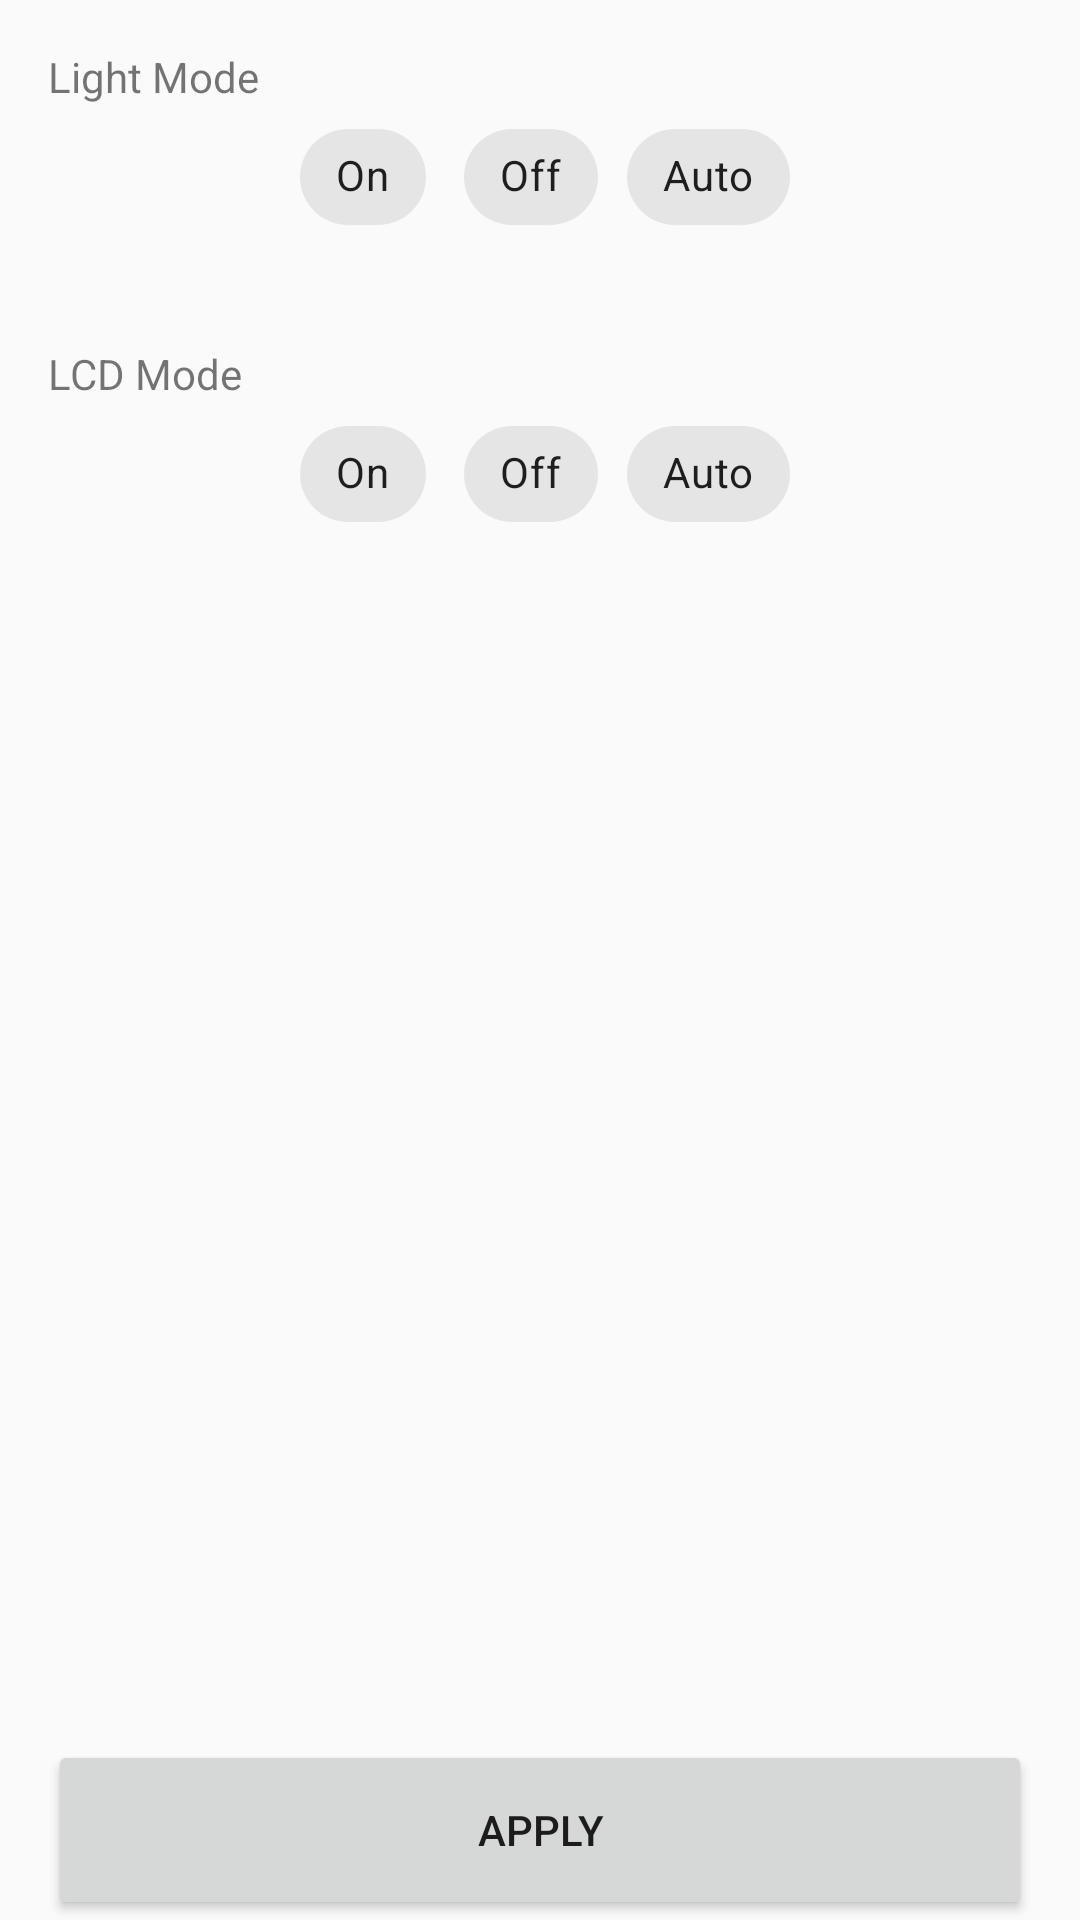

Here is an Android app screen rendered from its layout file. Give the layout XML and the strings, colors and styles it references.
<!-- AndroidManifest.xml: application theme AppMaterialTheme -->
<!-- res/layout/fragment_light_mode.xml -->
<?xml version="1.0" encoding="utf-8"?>
<androidx.constraintlayout.widget.ConstraintLayout
    xmlns:android="http://schemas.android.com/apk/res/android"
    xmlns:app="http://schemas.android.com/apk/res-auto"
    xmlns:tools="http://schemas.android.com/tools"
    android:layout_width="match_parent"
    android:layout_height="match_parent">

    <com.google.android.material.chip.ChipGroup
        android:id="@+id/chip_group_lcd"
        android:layout_width="wrap_content"
        android:layout_height="wrap_content"
        app:layout_constraintEnd_toEndOf="parent"
        app:layout_constraintStart_toStartOf="parent"
        app:layout_constraintTop_toBottomOf="@+id/textView13"
        app:selectionRequired="true"
        app:singleSelection="true">

        <com.google.android.material.chip.Chip
            android:id="@+id/lcd_on"
            style="@style/Widget.MaterialComponents.Chip.Choice"
            android:layout_width="wrap_content"
            android:layout_height="wrap_content"
            android:text="On"
            app:checkedIconVisible="true" />

        <com.google.android.material.chip.Chip
            android:id="@+id/lcd_off"
            style="@style/Widget.MaterialComponents.Chip.Choice"
            android:layout_width="wrap_content"
            android:layout_height="wrap_content"
            android:text="Off"
            app:checkedIconVisible="true" />

        <com.google.android.material.chip.Chip
            android:id="@+id/lcd_auto"
            style="@style/Widget.MaterialComponents.Chip.Choice"
            android:layout_width="wrap_content"
            android:layout_height="wrap_content"
            android:text="Auto"
            app:checkedIconVisible="true" />
    </com.google.android.material.chip.ChipGroup>

    <Button
        android:id="@+id/apply_button"
        android:layout_width="0dp"
        android:layout_height="60dp"
        android:layout_marginStart="16dp"
        android:layout_marginEnd="16dp"
        android:text="Apply"
        app:layout_constraintBottom_toBottomOf="parent"
        app:layout_constraintEnd_toEndOf="parent"
        app:layout_constraintStart_toStartOf="parent" />

    <com.google.android.material.chip.ChipGroup
        android:id="@+id/chip_group_light"
        android:layout_width="wrap_content"
        android:layout_height="wrap_content"
        app:layout_constraintEnd_toEndOf="parent"
        app:layout_constraintStart_toStartOf="parent"
        app:layout_constraintTop_toBottomOf="@+id/textView8"
        app:selectionRequired="true"
        app:singleSelection="true">

        <com.google.android.material.chip.Chip
            android:id="@+id/light_on"
            style="@style/Widget.MaterialComponents.Chip.Choice"
            android:layout_width="wrap_content"
            android:layout_height="wrap_content"
            android:text="On"
            app:checkedIconVisible="true" />

        <com.google.android.material.chip.Chip
            android:id="@+id/light_off"
            style="@style/Widget.MaterialComponents.Chip.Choice"
            android:layout_width="wrap_content"
            android:layout_height="wrap_content"
            android:text="Off"
            app:checkedIconVisible="true" />

        <com.google.android.material.chip.Chip
            android:id="@+id/light_auto"
            style="@style/Widget.MaterialComponents.Chip.Choice"
            android:layout_width="wrap_content"
            android:layout_height="wrap_content"
            android:text="Auto"
            app:checkedIconVisible="true" />
    </com.google.android.material.chip.ChipGroup>

    <TextView
        android:id="@+id/textView8"
        android:layout_width="wrap_content"
        android:layout_height="wrap_content"
        android:layout_marginStart="16dp"
        android:layout_marginTop="16dp"
        android:text="Light Mode"
        app:layout_constraintStart_toStartOf="parent"
        app:layout_constraintTop_toTopOf="parent" />

    <TextView
        android:id="@+id/textView13"
        android:layout_width="wrap_content"
        android:layout_height="wrap_content"
        android:layout_marginStart="16dp"
        android:layout_marginTop="32dp"
        android:text="LCD Mode"
        app:layout_constraintStart_toStartOf="parent"
        app:layout_constraintTop_toBottomOf="@+id/chip_group_light" />

    <androidx.constraintlayout.widget.ConstraintLayout
        android:id="@+id/progress_view"
        android:layout_width="match_parent"
        android:layout_height="match_parent"
        android:visibility="invisible"
        android:clickable="true"
        android:focusable="true"
        app:layout_constraintBottom_toBottomOf="parent"
        app:layout_constraintEnd_toEndOf="parent"
        app:layout_constraintStart_toStartOf="parent"
        app:layout_constraintTop_toBottomOf="parent">

        <ProgressBar
            android:id="@+id/progressBar"
            style="?android:attr/progressBarStyle"
            android:layout_width="wrap_content"
            android:layout_height="wrap_content"
            app:layout_constraintBottom_toBottomOf="parent"
            app:layout_constraintEnd_toEndOf="parent"
            app:layout_constraintStart_toStartOf="parent"
            app:layout_constraintTop_toTopOf="parent" />
    </androidx.constraintlayout.widget.ConstraintLayout>

</androidx.constraintlayout.widget.ConstraintLayout>
<!-- resources referenced by this layout -->
<resources>
  <style name="AppMaterialTheme" parent="Theme.MaterialComponents.Light.NoActionBar.Bridge">
          
          <item name="colorPrimary">@color/colorPrimary</item>
          <item name="colorPrimaryDark">@color/colorPrimaryDark</item>
          <item name="colorAccent">@color/colorAccent</item>
          <item name="windowActionModeOverlay">true</item>
      </style>
  <!-- not gathered from this repository: default colours our renderer supplied (Android Studio template values) -->
  <color name="colorPrimary">#FF6200EE</color>
  <color name="colorPrimaryDark">#FF3700B3</color>
  <color name="colorAccent">#FF03DAC5</color>
</resources>
